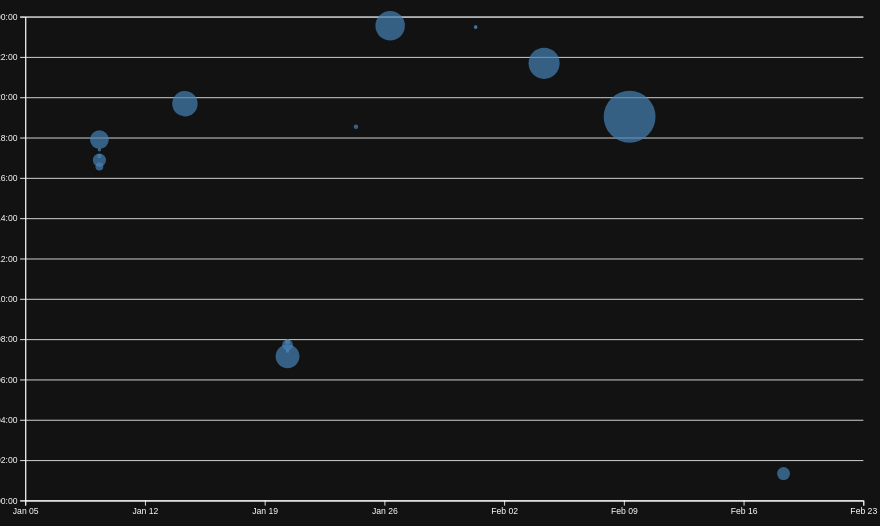
D3 v7 page, settled after 480 driven frames (8 s of simulated time); the page loaded 1 data file(s).


// ── ../global.js
console.log("IT'S ALIVE!");

function $$(selector, context = document) {
    return Array.from(context.querySelectorAll(selector))
}

// const navLinks = $$("nav a")

// let currentLink = navLinks.find(
//     (a) => a.host === location.host && a.pathname === location.pathname
// )

// currentLink?.classList.add('current')

let pages = [
    { url: '', title: 'Home' },
    { url: 'projects/', title: 'Projects' },
    { url: 'contact/', title: 'Contact' },
    { url: 'resume/', title: 'Resume' },
    { url: 'meta/', title: 'Meta' },
    { url: 'https://github.com/adityakakarla', title: 'Github' }
]

let nav = document.createElement('nav')
document.body.prepend(nav)

const ARE_WE_HOME = document.documentElement.classList.contains('home')

for (let p of pages) {
    let url = p.url
    url = !ARE_WE_HOME && !url.startsWith('http') ? '../' + url : url;

    let title = p.title

    let a = document.createElement('a')
    a.href = url
    a.textContent = title
    a.classList.toggle(
        'current',
        a.host === location.host && a.pathname === location.pathname
    );
    if (a.host !== location.host) {
        a.target = "_blank"
    }
    nav.append(a)
}

document.body.insertAdjacentHTML(
    'afterbegin',
    `
      <label class="color-scheme">
          Theme:
          <select>
              <option value="dark">Dark</option>
              <option value="light">Light</option>
              <option value="light dark">Automatic</option>
          </select>
      </label>`
);

let themeSelect = $$("label.color-scheme select")[0]

if ("colorScheme" in localStorage) {
    document.documentElement.style.setProperty('color-scheme', localStorage.colorScheme);
    themeSelect.value = localStorage.colorScheme
}

themeSelect.addEventListener('input', function (event) {
    console.log('color scheme changed to', event.target.value)
    document.documentElement.style.setProperty('color-scheme', event.target.value);
    localStorage.colorScheme = event.target.value
})

let contactForm = $$("form.contact-form")[0]

contactForm?.addEventListener('submit', function (event) {
    event.preventDefault()
    let url = contactForm.action + '?'
    let data = new FormData(contactForm)
    let i = 0
    for (let [name, value] of data) {
        if (i !== 0) {
            url += '&'
        }
        url += `${name}=${value}`
        i += 1;
    }
    location.href = url
})

export async function fetchJSON(url) {
    try {
        console.log(url)
        const response = await fetch(url)
        if (!response.ok) {
            throw new Error(`Failed to fetch projects: ${response.statusText}`);
        }
        // console.log(response)
        const data = await response.json()
        return data
    } catch (error) {
        console.error('error fetching or parsing JSON data: ', error)
    }
}

export function renderProjects(projects, containerElement, headingLevel = 'h2') {
    containerElement.innerHTML = ''
    for (let i = 0; i < projects.length; i++) {
        let project = projects[i]
        const article = document.createElement('article')
        if ('url' in project) {
            console.log(project.title)
            article.innerHTML = `
        <a href=${project.url}><${headingLevel}>${project.title}</${headingLevel}></a>
        <img src="${project.image}" alt="${project.title}">
        <div>
        <p>${project.description}</p>
        <p>${project.year}</p>
        </div>
    `;
        } else {

            article.innerHTML = `
        <${headingLevel}>${project.title}</${headingLevel}>
        <img src="${project.image}" alt="${project.title}">
        <div>
        <p>${project.description}</p>
        <p>${project.year}</p>
        </div>
    `;
        }
        containerElement.appendChild(article);
    }
}

export async function fetchGithubData(username) {
    return fetchJSON(`https://api.github.com/users/${username}`)
}
// ── main.js
let data = [];
let commits = d3.groups(data, (d) => d.commit);
let xScale;
let yScale;

function createScatterPlot() {
    const width = 1000
    const height = 600
    const margin = { top: 10, right: 10, bottom: 30, left: 20 };
    const svg = d3
        .select('#chart')
        .append('svg')
        .attr('viewBox', `0 0 ${width} ${height}`)
        .style('overflow', 'visible');

    const [minDate, maxDate] = d3.extent(commits, d => d.date);

    const leftPaddingTime = (maxDate - minDate) * 0.05;
    const paddedMinDate = new Date(minDate - leftPaddingTime);

     xScale = d3
        .scaleTime()
        .domain([paddedMinDate, maxDate])
        .range([0, width])
        .nice();

     yScale = d3.scaleLinear().domain([0, 24]).range([height, 0]);

    const usableArea = {
        top: margin.top,
        right: width - margin.right,
        bottom: height - margin.bottom,
        left: margin.left,
        width: width - margin.left - margin.right,
        height: height - margin.top - margin.bottom,
    };

    xScale.range([usableArea.left, usableArea.right]);
    yScale.range([usableArea.bottom, usableArea.top]);

    const [minLines, maxLines] = d3.extent(commits, (d) => d.totalLines);
    const rScale = d3
        .scaleSqrt()
        .domain([minLines, maxLines])
        .range([2, 30]);

    const dots = svg.append('g').attr('class', 'dots');

    const sortedCommits = d3.sort(commits, (d) => -d.totalLines);
    dots
        .selectAll('circle')
        .data(sortedCommits)
        .join('circle')
        .attr('cx', (d) => xScale(d.date))
        .attr('cy', (d) => yScale(d.hourFrac))
        .attr('r', (d) => rScale(d.totalLines))
        .style('fill-opacity', 0.7)
        .attr('fill', 'steelblue')
        .on('mouseenter', (event, commit) => {
            d3.select(event.currentTarget).style('fill-opacity', 1);
            updateTooltipContent(commit);
            updateTooltipVisibility(true);
            updateTooltipPosition(event)
        })
        .on('mouseleave', (event) => {
            d3.select(event.currentTarget).style('fill-opacity', 0.7);
            updateTooltipContent({});
            updateTooltipVisibility(false);
        });
    xScale.range([usableArea.left, usableArea.right]);
    yScale.range([usableArea.bottom, usableArea.top]);

    const gridlines = svg
        .append('g')
        .attr('class', 'gridlines')
        .attr('transform', `translate(${usableArea.left}, 0)`);

    gridlines.call(d3.axisLeft(yScale).tickFormat('').tickSize(-usableArea.width));
    const xAxis = d3.axisBottom(xScale);
    const yAxis = d3
        .axisLeft(yScale)
        .tickFormat((d) => String(d % 24).padStart(2, '0') + ':00');
    svg
        .append('g')
        .attr('transform', `translate(0, ${usableArea.bottom})`)
        .call(xAxis);

    svg
        .append('g')
        .attr('transform', `translate(${usableArea.left}, 0)`)
        .call(yAxis);

    brushSelector()
}

async function loadData() {
    data = await d3.csv('loc.csv', (row) => ({
        ...row,
        line: Number(row.line),
        depth: Number(row.depth),
        length: Number(row.length),
        date: new Date(row.date + 'T00:00' + row.timezone),
        datetime: new Date(row.datetime),
    }));

    processCommits();
    displayStats()
}

function processCommits() {
    commits = d3
        .groups(data, (d) => d.commit)
        .map(([commit, lines]) => {
            let first = lines[0];
            let { author, date, time, timezone, datetime } = first;
            let ret = {
                id: commit,
                url: 'https://github.com/vis-society/lab-7/commit/' + commit,
                author,
                date,
                time,
                timezone,
                datetime,
                hourFrac: datetime.getHours() + datetime.getMinutes() / 60,
                totalLines: lines.length,
            };

            Object.defineProperty(ret, 'lines', {
                value: lines,
                configurable: true,
                writable: false,
                enumerable: true,
            });

            return ret;
        });
}

function displayStats() {
    processCommits();

    const dl = d3.select('#stats').append('dl').attr('class', 'stats');

    dl.append('dt').html('Total <abbr title="Lines of code">LOC</abbr>');
    dl.append('dd').text(data.length);

    dl.append('dt').text('Total commits');
    dl.append('dd').text(commits.length);

    const totalAuthors = d3.group(data, d => d.author).size;
    dl.append('dt').text('Total authors');
    dl.append('dd').text(totalAuthors);

    const totalFiles = d3.group(data, d => d.file).size;
    dl.append('dt').text('Total files');
    dl.append('dd').text(totalFiles);

    const totalDates = d3.group(data, d => d.date.toDateString()).size;
    dl.append('dt').text('Total unique commit dates');
    dl.append('dd').text(totalDates);
}

function updateTooltipContent(commit) {
    const link = document.getElementById('commit-link');
    const date = document.getElementById('commit-date');
    const author = document.getElementById('commit-author')
    const time = document.getElementById('commit-time')
    const loc = document.getElementById('commit-loc')

    if (Object.keys(commit).length === 0) return;

    link.href = commit.url;
    link.textContent = commit.id;
    date.textContent = commit.datetime?.toLocaleString('en', {
        dateStyle: 'full',
    });
    author.textContent = commit.author
    time.textContent = commit.time
    loc.textContent = commit.totalLines
}

function updateTooltipVisibility(isVisible) {
    const tooltip = document.getElementById('commit-tooltip');
    tooltip.hidden = !isVisible;
}
function updateTooltipPosition(event) {
    const tooltip = document.getElementById('commit-tooltip');
    tooltip.style.left = `${event.clientX}px`;
    tooltip.style.top = `${event.clientY}px`;
}

let brushSelection = null;

function brushed(event) {
    brushSelection = event.selection;
    updateSelection();
    updateSelectionCount()
    updateLanguageBreakdown()
}

function isCommitSelected(commit) {
    if (!brushSelection) { return false };
    const min = {
        x: brushSelection[0][0],
        y: brushSelection[0][1]
    };
    const max = { x: brushSelection[1][0], y: brushSelection[1][1] };
    const x = xScale(commit.date);
    const y = yScale(commit.hourFrac);
    return x >= min.x && x <= max.x && y >= min.y && y <= max.y;
};

function updateSelection() {
    d3.selectAll('circle').classed('selected', (d) => isCommitSelected(d));
}
function brushSelector() {
    const svg = document.querySelector('svg');
    d3.select(svg).call(d3.brush().on('start brush end', brushed));
    d3.select(svg).selectAll('.dots, .overlay ~ *').raise();
}

document.addEventListener('DOMContentLoaded', async () => {
    await loadData()
    createScatterPlot()
});

function updateSelectionCount() {
    const selectedCommits = brushSelection
      ? commits.filter(isCommitSelected)
      : [];
  
    const countElement = document.getElementById('selection-count');
    countElement.textContent = `${
      selectedCommits.length || 'No'
    } commits selected`;
  
    return selectedCommits;
  }

  function updateLanguageBreakdown() {
    const selectedCommits = brushSelection
      ? commits.filter(isCommitSelected)
      : [];
    const container = document.getElementById('language-breakdown');
  
    if (selectedCommits.length === 0) {
      container.innerHTML = '';
      return;
    }
    const requiredCommits = selectedCommits.length ? selectedCommits : commits;
    const lines = requiredCommits.flatMap((d) => d.lines);
  
    // Use d3.rollup to count lines per language
    const breakdown = d3.rollup(
      lines,
      (v) => v.length,
      (d) => d.type
    );
  
    // Update DOM with breakdown
    container.innerHTML = '';
  
    for (const [language, count] of breakdown) {
      const proportion = count / lines.length;
      const formatted = d3.format('.1~%')(proportion);
  
      container.innerHTML += `
              <dt>${language}</dt>
              <dd>${count} lines (${formatted})</dd>
          `;
    }
  
    return breakdown;
  }

### data: loc.csv
file, line, type, commit, author, date, time, timezone, datetime, depth, length
style.css, 1, css, f2b0aa4b, Aditya Kakarla, 2025-01-09, 08:53:52, -08:00, 2025-01-09T08:53:52-08:00, 0, 5
style.css, 2, css, 8812b8dd, Aditya Kakarla, 2025-02-09, 11:02:53, -08:00, 2025-02-09T11:02:53-08:00, 0, 44
style.css, 3, css, f2b0aa4b, Aditya Kakarla, 2025-01-09, 08:53:52, -08:00, 2025-01-09T08:53:52-08:00, 0, 43
style.css, 4, css, f2b0aa4b, Aditya Kakarla, 2025-01-09, 08:53:52, -08:00, 2025-01-09T08:53:52-08:00, 0, 1
style.css, 5, css, 8812b8dd, Aditya Kakarla, 2025-02-09, 11:02:53, -08:00, 2025-02-09T11:02:53-08:00, 0, 24
style.css, 6, css, 8812b8dd, Aditya Kakarla, 2025-02-09, 11:02:53, -08:00, 2025-02-09T11:02:53-08:00, 0, 16
style.css, 7, css, 8812b8dd, Aditya Kakarla, 2025-02-09, 11:02:53, -08:00, 2025-02-09T11:02:53-08:00, 0, 19
style.css, 8, css, 8812b8dd, Aditya Kakarla, 2025-02-09, 11:02:53, -08:00, 2025-02-09T11:02:53-08:00, 0, 19
style.css, 9, css, 8812b8dd, Aditya Kakarla, 2025-02-09, 11:02:53, -08:00, 2025-02-09T11:02:53-08:00, 0, 0
style.css, 10, css, 3bd67281, Aditya Kakarla, 2025-01-14, 11:41:50, -08:00, 2025-01-14T11:41:50-08:00, 0, 0
style.css, 11, css, 3bd67281, Aditya Kakarla, 2025-01-14, 11:41:50, -08:00, 2025-01-14T11:41:50-08:00, 0, 4
style.css, 12, css, afbb17d5, Aditya Kakarla, 2025-01-20, 23:09:43, -08:00, 2025-01-20T23:09:43-08:00, 0, 40
style.css, 13, css, 3bd67281, Aditya Kakarla, 2025-01-14, 11:41:50, -08:00, 2025-01-14T11:41:50-08:00, 0, 13
style.css, 14, css, 3bd67281, Aditya Kakarla, 2025-01-14, 11:41:50, -08:00, 2025-01-14T11:41:50-08:00, 0, 24
style.css, 15, css, 3bd67281, Aditya Kakarla, 2025-01-14, 11:41:50, -08:00, 2025-01-14T11:41:50-08:00, 0, 26
style.css, 16, css, afbb17d5, Aditya Kakarla, 2025-01-20, 23:09:43, -08:00, 2025-01-20T23:09:43-08:00, 0, 40
style.css, 17, css, 3bd67281, Aditya Kakarla, 2025-01-14, 11:41:50, -08:00, 2025-01-14T11:41:50-08:00, 0, 18
style.css, 18, css, 3bd67281, Aditya Kakarla, 2025-01-14, 11:41:50, -08:00, 2025-01-14T11:41:50-08:00, 0, 0
style.css, 19, css, 3bd67281, Aditya Kakarla, 2025-01-14, 11:41:50, -08:00, 2025-01-14T11:41:50-08:00, 0, 0
style.css, 20, css, 3bd67281, Aditya Kakarla, 2025-01-14, 11:41:50, -08:00, 2025-01-14T11:41:50-08:00, 0, 13
style.css, 21, css, 3bd67281, Aditya Kakarla, 2025-01-14, 11:41:50, -08:00, 2025-01-14T11:41:50-08:00, 0, 26
style.css, 22, css, 3bd67281, Aditya Kakarla, 2025-01-14, 11:41:50, -08:00, 2025-01-14T11:41:50-08:00, 0, 26
style.css, 23, css, afbb17d5, Aditya Kakarla, 2025-01-20, 23:09:43, -08:00, 2025-01-20T23:09:43-08:00, 0, 40
style.css, 24, css, 3bd67281, Aditya Kakarla, 2025-01-14, 11:41:50, -08:00, 2025-01-14T11:41:50-08:00, 0, 14
style.css, 25, css, 3bd67281, Aditya Kakarla, 2025-01-14, 11:41:50, -08:00, 2025-01-14T11:41:50-08:00, 0, 0
style.css, 26, css, 3bd67281, Aditya Kakarla, 2025-01-14, 11:41:50, -08:00, 2025-01-14T11:41:50-08:00, 0, 0
style.css, 27, css, 3bd67281, Aditya Kakarla, 2025-01-14, 11:41:50, -08:00, 2025-01-14T11:41:50-08:00, 0, 6
style.css, 28, css, 3bd67281, Aditya Kakarla, 2025-01-14, 11:41:50, -08:00, 2025-01-14T11:41:50-08:00, 0, 7
style.css, 29, css, 3bd67281, Aditya Kakarla, 2025-01-14, 11:41:50, -08:00, 2025-01-14T11:41:50-08:00, 0, 21
style.css, 30, css, 3bd67281, Aditya Kakarla, 2025-01-14, 11:41:50, -08:00, 2025-01-14T11:41:50-08:00, 0, 14
style.css, 31, css, 8812b8dd, Aditya Kakarla, 2025-02-09, 11:02:53, -08:00, 2025-02-09T11:02:53-08:00, 0, 18
style.css, 32, css, 3bd67281, Aditya Kakarla, 2025-01-14, 11:41:50, -08:00, 2025-01-14T11:41:50-08:00, 0, 14
style.css, 33, css, 3bd67281, Aditya Kakarla, 2025-01-14, 11:41:50, -08:00, 2025-01-14T11:41:50-08:00, 0, 0
style.css, 34, css, 3bd67281, Aditya Kakarla, 2025-01-14, 11:41:50, -08:00, 2025-01-14T11:41:50-08:00, 0, 0
style.css, 35, css, 3bd67281, Aditya Kakarla, 2025-01-14, 11:41:50, -08:00, 2025-01-14T11:41:50-08:00, 0, 12
style.css, 36, css, 3bd67281, Aditya Kakarla, 2025-01-14, 11:41:50, -08:00, 2025-01-14T11:41:50-08:00, 0, 26
style.css, 37, css, 3bd67281, Aditya Kakarla, 2025-01-14, 11:41:50, -08:00, 2025-01-14T11:41:50-08:00, 0, 26
style.css, 38, css, 3bd67281, Aditya Kakarla, 2025-01-14, 11:41:50, -08:00, 2025-01-14T11:41:50-08:00, 0, 40
style.css, 39, css, afbb17d5, Aditya Kakarla, 2025-01-20, 23:09:43, -08:00, 2025-01-20T23:09:43-08:00, 0, 70
style.css, 40, css, 3bd67281, Aditya Kakarla, 2025-01-14, 11:41:50, -08:00, 2025-01-14T11:41:50-08:00, 0, 0
style.css, 41, css, 3bd67281, Aditya Kakarla, 2025-01-14, 11:41:50, -08:00, 2025-01-14T11:41:50-08:00, 0, 0
style.css, 42, css, 3bd67281, Aditya Kakarla, 2025-01-14, 11:41:50, -08:00, 2025-01-14T11:41:50-08:00, 0, 6
style.css, 43, css, 3bd67281, Aditya Kakarla, 2025-01-14, 11:41:50, -08:00, 2025-01-14T11:41:50-08:00, 0, 32
style.css, 44, css, 3bd67281, Aditya Kakarla, 2025-01-14, 11:41:50, -08:00, 2025-01-14T11:41:50-08:00, 0, 0
style.css, 45, css, 3bd67281, Aditya Kakarla, 2025-01-14, 11:41:50, -08:00, 2025-01-14T11:41:50-08:00, 0, 0
style.css, 46, css, 3bd67281, Aditya Kakarla, 2025-01-14, 11:41:50, -08:00, 2025-01-14T11:41:50-08:00, 0, 5
style.css, 47, css, 3bd67281, Aditya Kakarla, 2025-01-14, 11:41:50, -08:00, 2025-01-14T11:41:50-08:00, 0, 33
style.css, 48, css, afbb17d5, Aditya Kakarla, 2025-01-20, 23:09:43, -08:00, 2025-01-20T23:09:43-08:00, 0, 18
style.css, 49, css, 3bd67281, Aditya Kakarla, 2025-01-14, 11:41:50, -08:00, 2025-01-14T11:41:50-08:00, 0, 0
style.css, 50, css, 3bd67281, Aditya Kakarla, 2025-01-14, 11:41:50, -08:00, 2025-01-14T11:41:50-08:00, 0, 0
style.css, 51, css, 8812b8dd, Aditya Kakarla, 2025-02-09, 11:02:53, -08:00, 2025-02-09T11:02:53-08:00, 0, 5
style.css, 52, css, 8812b8dd, Aditya Kakarla, 2025-02-09, 11:02:53, -08:00, 2025-02-09T11:02:53-08:00, 0, 8
style.css, 53, css, 8812b8dd, Aditya Kakarla, 2025-02-09, 11:02:53, -08:00, 2025-02-09T11:02:53-08:00, 0, 6
style.css, 54, css, 8812b8dd, Aditya Kakarla, 2025-02-09, 11:02:53, -08:00, 2025-02-09T11:02:53-08:00, 0, 7
style.css, 55, css, 3bd67281, Aditya Kakarla, 2025-01-14, 11:41:50, -08:00, 2025-01-14T11:41:50-08:00, 0, 13
… [head cut at 6 KiB]